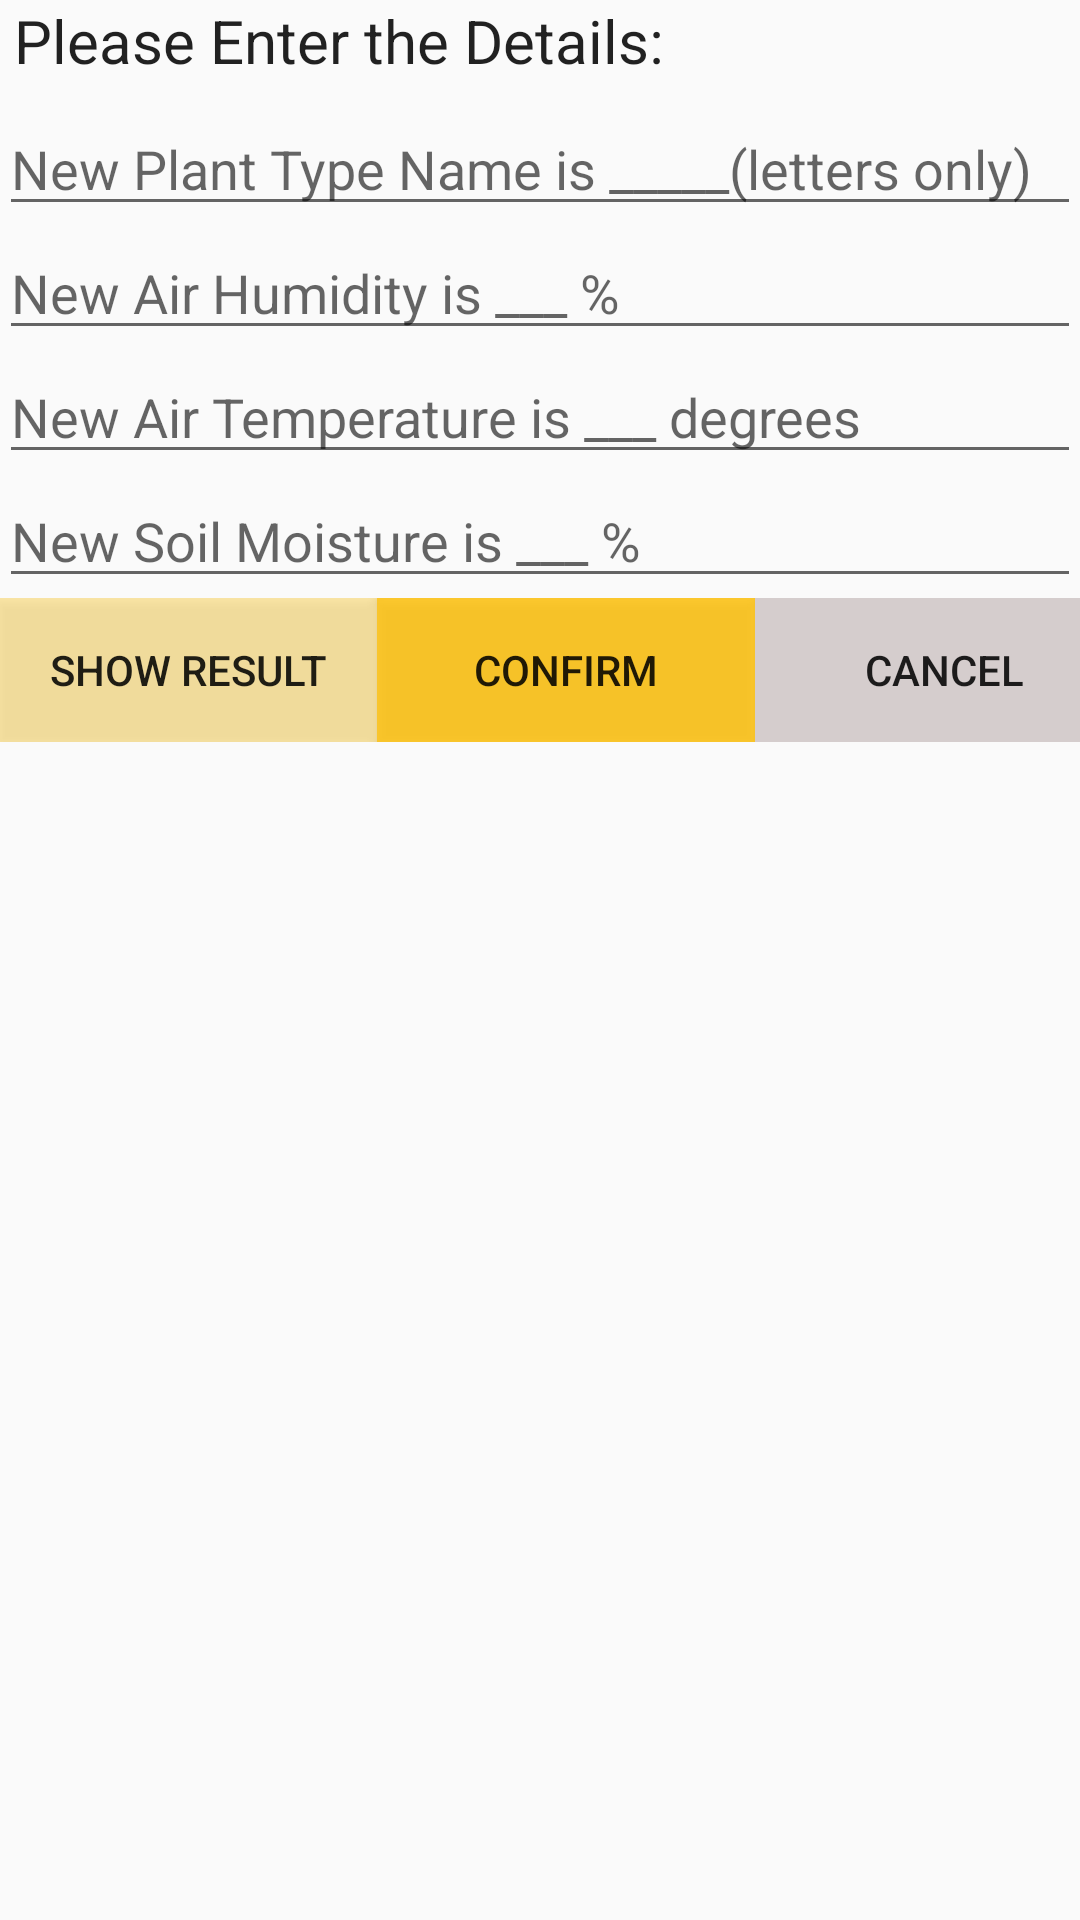

Here is an Android app screen rendered from its layout file. Give the layout XML and the strings, colors and styles it references.
<!-- AndroidManifest.xml: application theme AppTheme -->
<!-- res/layout/activity_plant_type__custom.xml -->
<LinearLayout xmlns:android="http://schemas.android.com/apk/res/android"
    xmlns:tools="http://schemas.android.com/tools"
    android:layout_width="match_parent"
    android:layout_height="wrap_content"
    android:orientation="vertical"
    android:paddingLeft="@dimen/activity_horizontal_margin"
    android:paddingTop="@dimen/activity_vertical_margin"
    android:paddingRight="@dimen/activity_horizontal_margin"
    android:paddingBottom="@dimen/activity_vertical_margin"
    tools:context="com.example.teamg_plantproject.PlantType_Custom">

    <LinearLayout
        android:layout_width="match_parent"
        android:layout_height="wrap_content"
        android:orientation="vertical">

        <TextView
            android:id="@+id/user_welcome"
            android:layout_width="wrap_content"
            android:layout_height="34dp"
            android:layout_centerHorizontal="true"
            android:layout_centerVertical="true"
            android:text=" Please Enter the Details:"
            android:textAppearance="?android:attr/textAppearanceLarge"
            android:textSize="20dp" />


        <EditText
            android:id="@+id/edit_new_plant_type"
            android:layout_width="match_parent"
            android:layout_height="wrap_content"
            android:ems="15"
            android:hint="New Plant Type Name is _____(letters only)"
            android:inputType="textPersonName" />

        <EditText
            android:id="@+id/edit_new_air_humidity"
            android:layout_width="match_parent"
            android:layout_height="wrap_content"
            android:ems="15"
            android:hint="New Air Humidity is ___ %"
            android:inputType="textPersonName" />

        <EditText
            android:id="@+id/edit_new_air_temperature"
            android:layout_width="match_parent"
            android:layout_height="wrap_content"
            android:ems="15"
            android:hint="New Air Temperature is ___ degrees"
            android:inputType="textPersonName" />

        <EditText
            android:id="@+id/edit_new_soil_moisture"
            android:layout_width="match_parent"
            android:layout_height="wrap_content"
            android:ems="15"
            android:hint="New Soil Moisture is ___ %"
            android:inputType="textPersonName" />
    </LinearLayout>

    <LinearLayout
        android:layout_width="378dp"
        android:layout_height="wrap_content"
        android:orientation="horizontal">

        <Button
            android:id="@+id/show_new_plant_type"
            android:layout_width="match_parent"
            android:layout_height="wrap_content"
            android:layout_weight="1"
            android:background="#57FFC107"
            android:text="Show Result" />

        <Button
            android:id="@+id/confirm_goback"
            android:layout_width="match_parent"
            android:layout_height="wrap_content"
            android:layout_weight="1"
            android:background="#D3FFC107"
            android:text="Confirm" />

        <Button
            android:id="@+id/cancel_new_plant_type"
            android:layout_width="match_parent"
            android:layout_height="wrap_content"
            android:layout_weight="1"
            android:background="#D5CDCD"
            android:text="Cancel" />
    </LinearLayout>

    <LinearLayout
        android:layout_width="match_parent"
        android:layout_height="wrap_content"
        android:orientation="vertical" />

    <TextView
        android:id="@+id/tv_new_plant_type"
        android:layout_width="wrap_content"
        android:layout_height="wrap_content"
        android:textColor="#094901"
        android:textSize="15dp" />

    <TextView
        android:id="@+id/tv_new_air_humidity"
        android:layout_width="wrap_content"
        android:layout_height="wrap_content"
        android:textColor="#094901"
        android:textSize="15dp" />

    <TextView
        android:id="@+id/tv_new_air_temperature"
        android:layout_width="wrap_content"
        android:layout_height="wrap_content"
        android:textColor="#094901"
        android:textSize="15dp" />

    <TextView
        android:id="@+id/tv_new_soil_moisture"
        android:layout_width="wrap_content"
        android:layout_height="wrap_content"
        android:textColor="#094901"
        android:textSize="15dp" />


</LinearLayout>
<!-- resources referenced by this layout -->
<resources>
  <style name="AppTheme" parent="Theme.AppCompat.Light.DarkActionBar">
          
          <item name="colorPrimary">#76A857</item>
          <item name="colorPrimaryDark">@color/colorPrimaryDark</item>
          <item name="colorAccent">@color/colorAccent</item>
      </style>
  <color name="colorPrimaryDark">#055908</color>
  <color name="colorAccent">#00BCD4</color>
</resources>
